The GitHub repository victorsobottka/Deep_Learning_FinalProject contains a labelled image folder "Cropped_Tumors" with 3 categories: benign, malignant, normal. Examples follow, each with its label.

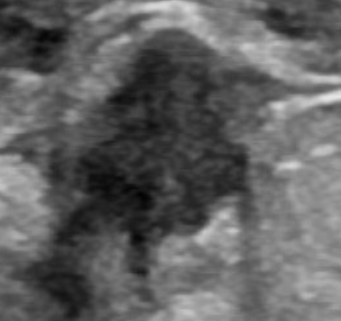
Label: malignant

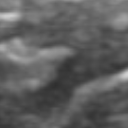
Label: normal

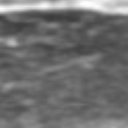
Label: normal

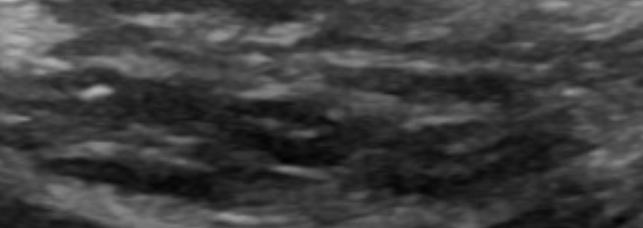
Label: benign

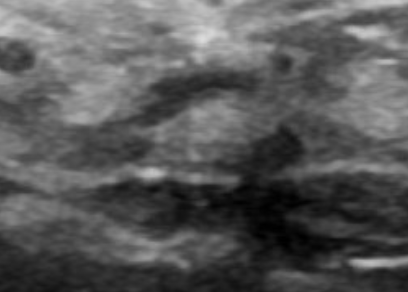
Label: normal

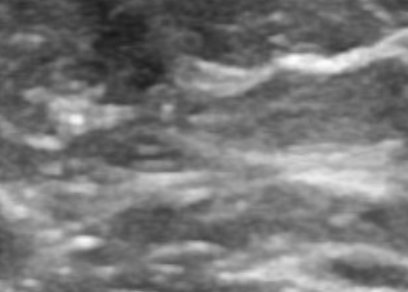
Label: normal
